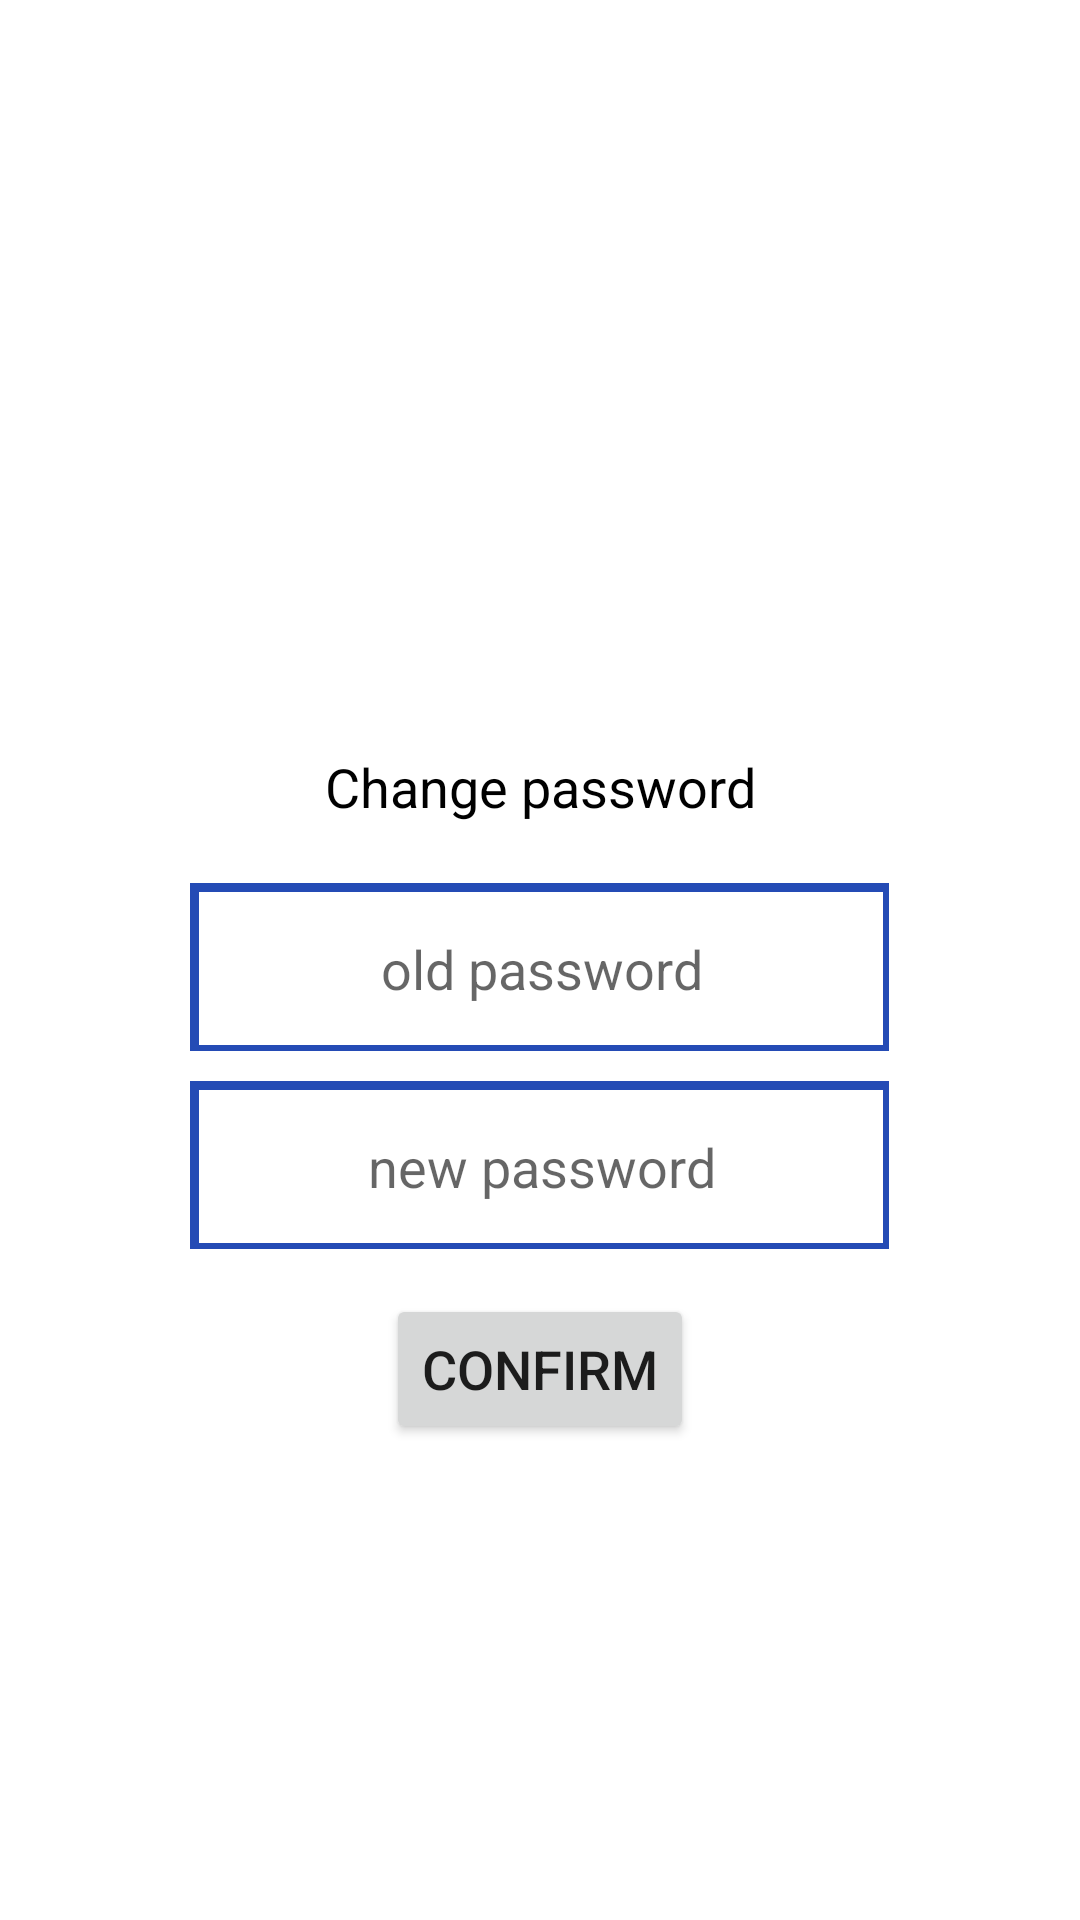

Layout XML and referenced resources for this Android screen:
<!-- AndroidManifest.xml: application theme Theme.Rental_tool -->
<!-- res/layout/activity_user_settings.xml -->
<?xml version="1.0" encoding="utf-8"?>
<RelativeLayout xmlns:android="http://schemas.android.com/apk/res/android"
    xmlns:app="http://schemas.android.com/apk/res-auto"
    xmlns:tools="http://schemas.android.com/tools"
    android:layout_width="match_parent"
    android:layout_height="match_parent"
    android:background="@color/white"
    tools:context=".LoginActivity">

    <TextView
        android:id="@+id/text_view_change_password"
        android:layout_marginTop="250dp"
        android:layout_width="match_parent"
        android:layout_height="wrap_content"
        android:text="Change password"
        android:textAlignment="center"
        android:textColor="@color/black"
        android:textSize="18dp"/>
    <FrameLayout
        android:id="@+id/frameLayout1"
        android:layout_width="233dp"
        android:layout_height="56dp"
        android:layout_below="@+id/text_view_change_password"
        android:layout_centerHorizontal="true"
        android:layout_marginTop="20dp"
        android:background="#244BB5">
        <EditText
            android:id="@+id/email"
            android:layout_width="228dp"
            android:layout_height="51dp"
            android:layout_below="@+id/imageView"
            android:layout_margin="3dp"
            android:background="@color/white"
            android:ems="10"
            android:hint="old password"
            android:inputType="textPassword"
            android:textAlignment="center" />
    </FrameLayout>

    <FrameLayout
        android:id="@+id/frameLayout2"
        android:layout_width="233dp"
        android:layout_height="56dp"
        android:layout_below="@+id/frameLayout1"
        android:layout_centerHorizontal="true"
        android:layout_marginTop="10dp"
        android:background="#244BB5">
        <EditText
            android:id="@+id/password"
            android:layout_width="228dp"
            android:layout_height="51dp"
            android:layout_below="@+id/frameLayout1"
            android:layout_margin="3dp"
            android:background="@color/white"
            android:ems="10"
            android:hint="new password"
            android:inputType="textPassword"
            android:textAlignment="center" />
    </FrameLayout>



    <Button
        android:id="@+id/log_in"
        android:layout_width="wrap_content"
        android:layout_height="50dp"
        android:layout_below="@+id/frameLayout2"
        android:layout_centerHorizontal="true"
        android:layout_marginTop="15dp"
        android:text="CONFIRM"
        android:textAllCaps="false"
        android:textSize="18dp" />


</RelativeLayout>
<!-- resources referenced by this layout -->
<resources>
  <style name="Theme.Rental_tool" parent="Theme.MaterialComponents.DayNight.DarkActionBar">
          
          <item name="colorPrimary">@color/purple_500</item>
          <item name="colorPrimaryVariant">@color/purple_700</item>
          <item name="colorOnPrimary">@color/white</item>
          
          <item name="colorSecondary">@color/teal_200</item>
          <item name="colorSecondaryVariant">@color/teal_700</item>
          <item name="colorOnSecondary">@color/black</item>
          
          <item name="android:statusBarColor" tools:targetApi="l">?attr/colorPrimaryVariant</item>
          
      </style>
  <!-- not gathered from this repository: default colours our renderer supplied (Android Studio template values) -->
  <color name="purple_500">#FF6200EE</color>
  <color name="purple_700">#FF3700B3</color>
  <color name="teal_200">#FF03DAC5</color>
  <color name="teal_700">#FF018786</color>
  <color name="black">#FF000000</color>
  <color name="white">#FFFFFFFF</color>
</resources>
